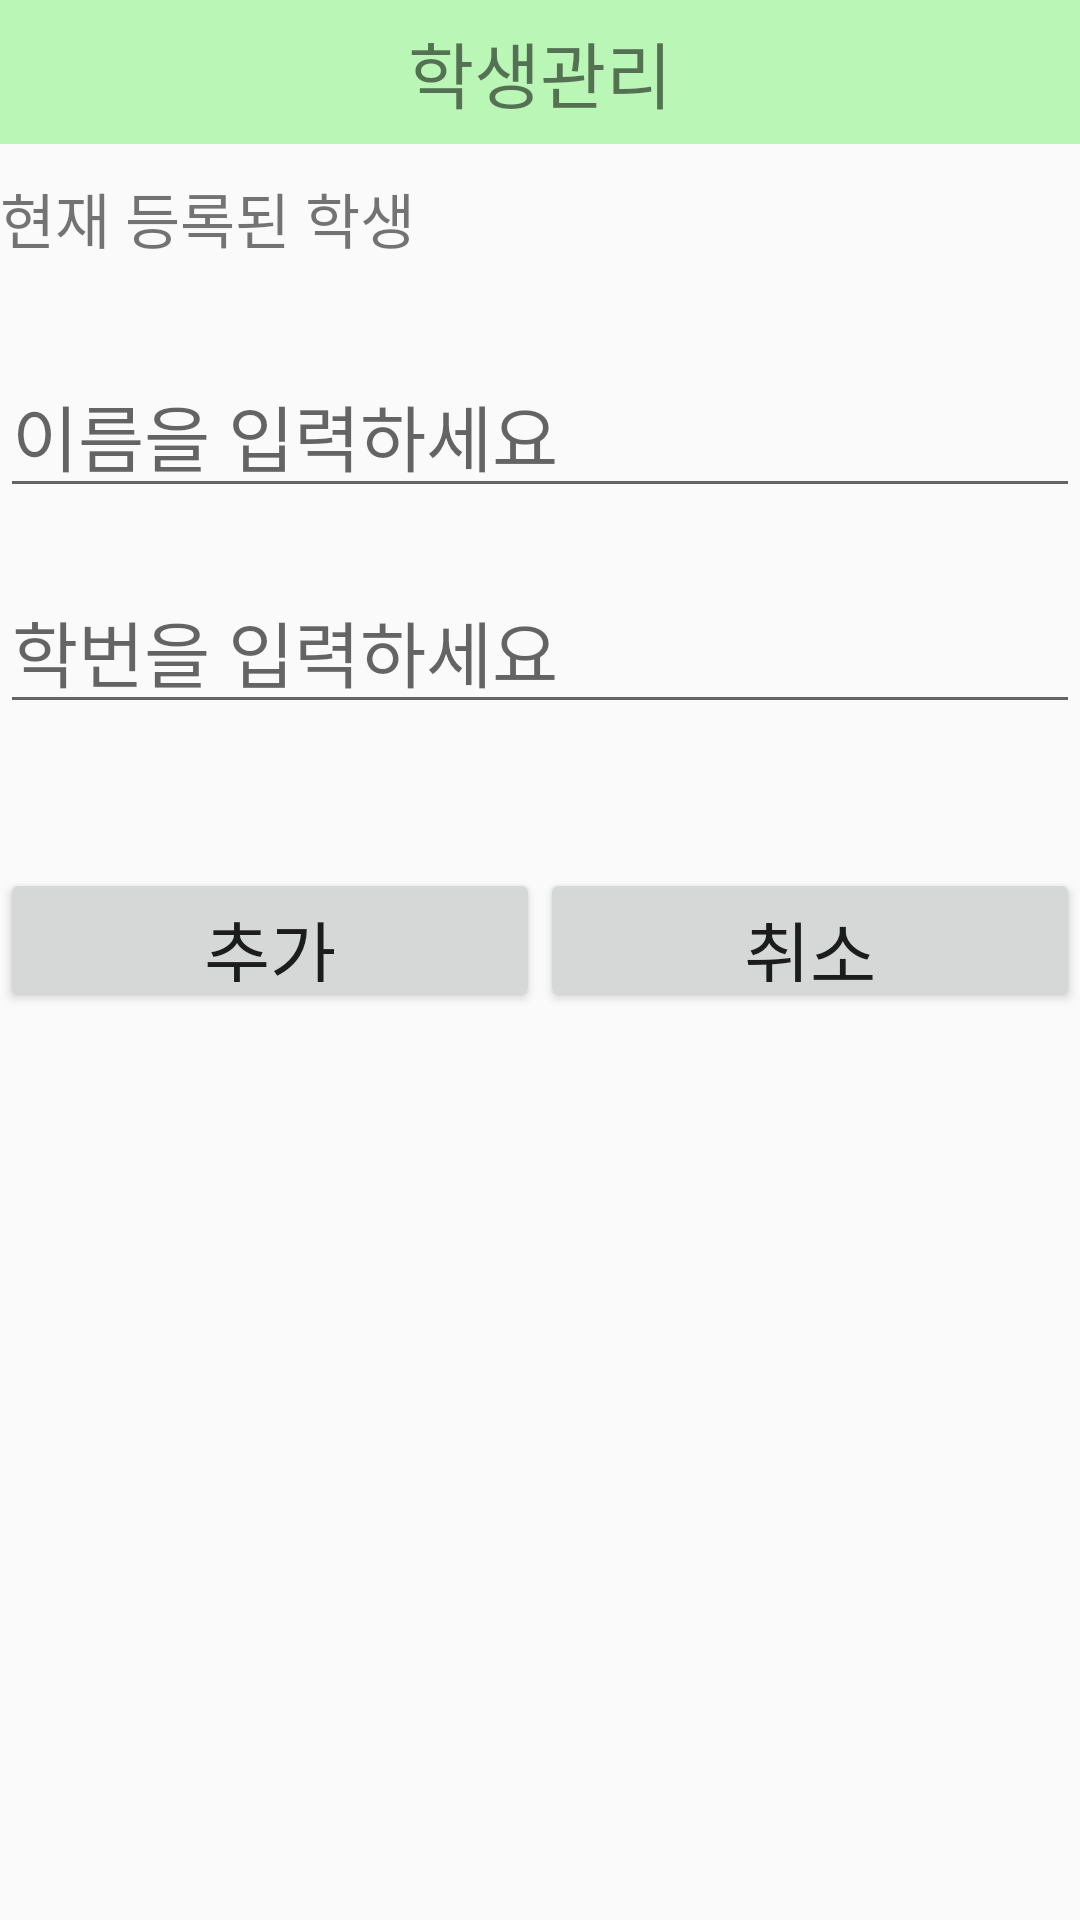

Reconstruct the res/layout file that produces this screen, plus the resources it refers to.
<!-- AndroidManifest.xml: application theme AppTheme -->
<!-- res/layout/dialog_room.xml -->
<?xml version="1.0" encoding="utf-8"?>
<ScrollView
    android:layout_height="match_parent"
    android:layout_width="match_parent"
    android:fillViewport="true"
    xmlns:android="http://schemas.android.com/apk/res/android">
    <RelativeLayout
        android:layout_width="match_parent"
        android:layout_height="match_parent"
        >
        <TextView
            android:id="@+id/tv_room_title"
            android:layout_width="match_parent"
            android:layout_height="48dp"
            android:fontFamily="@font/nexon_gothic_lv1_bold"
            android:textSize="24dp"
            android:text="학생관리"
            android:gravity="center"
            android:background="@color/colorAccent"
            />

        <TextView
            android:id="@+id/tv_exist_student"
            android:layout_width="match_parent"
            android:layout_height="wrap_content"
            android:text="현재 등록된 학생"
            android:layout_marginTop="10dp"
            android:layout_marginBottom="10dp"
            android:layout_below="@+id/tv_room_title"
            android:fontFamily="@font/nexon_gothic_lv1_bold"
            android:textSize="20dp"
            />

        <androidx.recyclerview.widget.RecyclerView
            android:id="@+id/rv_exist_student"
            android:layout_width="match_parent"
            android:layout_height="wrap_content"
            android:layout_below="@id/tv_exist_student"
            />

       <EditText
            android:id="@+id/et_room_Studentname"
            android:layout_width="match_parent"
            android:layout_height="48dp"
            android:layout_below="@+id/rv_exist_student"
            android:layout_marginTop="24dp"
            android:hint="이름을 입력하세요"
            android:textSize="24dp" />

        <EditText
            android:id="@+id/et_room_studentNumber"
            android:layout_width="match_parent"
            android:layout_height="48dp"
            android:layout_below="@+id/et_room_Studentname"
            android:layout_marginTop="24dp"
            android:hint="학번을 입력하세요"
            android:textSize="24dp" />

        <LinearLayout
            android:id="@+id/linear_room_bottom"
            android:layout_width="match_parent"
            android:layout_height="48dp"
            android:layout_below="@+id/et_room_studentNumber"
            android:layout_marginTop="48dp"
            android:orientation="horizontal">

            <Button
                android:id="@+id/btn_room_confrim"
                android:layout_width="wrap_content"
                android:layout_height="match_parent"
                android:layout_weight="1"
                android:text="추가"
                android:textSize="24dp" />

            <Button
                android:id="@+id/btn_room_cancel"
                android:layout_width="wrap_content"
                android:layout_height="match_parent"
                android:layout_weight="1"
                android:text="취소"

                android:textSize="24dp" />
        </LinearLayout>

    </RelativeLayout>
</ScrollView>
<!-- resources referenced by this layout -->
<resources>
  <color name="colorAccent">#BAF6B5</color>
  <style name="AppTheme" parent="Theme.AppCompat.Light.NoActionBar">
          
          <item name="colorPrimary">@color/colorPrimary</item>
          <item name="colorPrimaryDark">@color/colorPrimaryDark</item>
          <item name="colorAccent">@color/colorAccent</item>
      </style>
  <color name="colorPrimary">#A6E694</color>
  <color name="colorPrimaryDark">#A8E4B5</color>
</resources>
